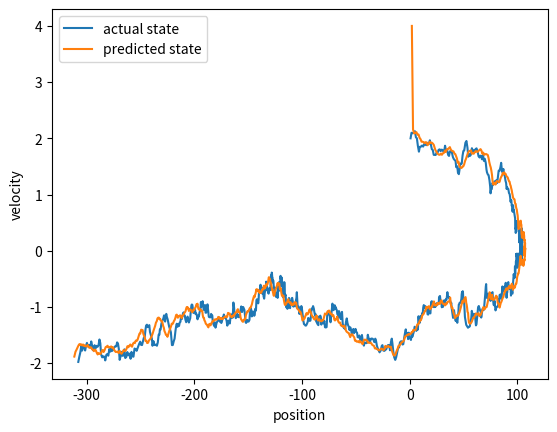

This figure's Python source:
import numpy as np
from numpy.linalg import inv
import matplotlib.pyplot as plt

def KF(x, P, z):
# IMPLEMENT THIS
  xHat = F.dot(x)
  pHat =(F.dot(P)).dot(F.T) + Q

  S = (H.dot(pHat)).dot(H.T) + R
  K = (pHat.dot(H.T)).dot(inv(S))
  yhat = z - H.dot(xHat)

  x = xHat + K.dot(yhat)
  m = K.dot(H).shape[0]
  P = (np.eye(m) - K.dot(H)).dot(pHat)

  print("the Covariance Matrix is: ", P)
  print("the Kalman Gain is: ", K)
  print("the Innovation gain is: ", S)
  print("--------------------------------------")
  return x, P

F = np.array([[1, 0.5], [0, 1]])
H = np.array([[0, 1]])
#Q = np.array([[10, 1], [1, 50]])
Q=np.array([[0.01,0.001],[0.001,0.005]])
#Q = np.array([[0.1, 0.01], [0.01, 0.05]])
R = 0.1

x = np.array([[0.8, 2]])
xhat = np.array([[2, 4]])
P = np.array([[1,0], [0,2]])

for i in range(1000):
  w = np.random.multivariate_normal(np.zeros(2), Q)
  v = np.random.normal(0, R)
  x = np.vstack((x, F @ x[-1,:] + w))
  z = H @ x[-1,:] + v

  xnew, P = KF(xhat[-1,:], P, z)
  xhat = np.vstack((xhat, xnew))

plt.plot(x[:,0], x[:,1], label = "actual state")
plt.plot(xhat[:,0], xhat[:,1], label = "predicted state")
plt.legend()
plt.xlabel('position')
plt.ylabel('velocity')
plt.show()